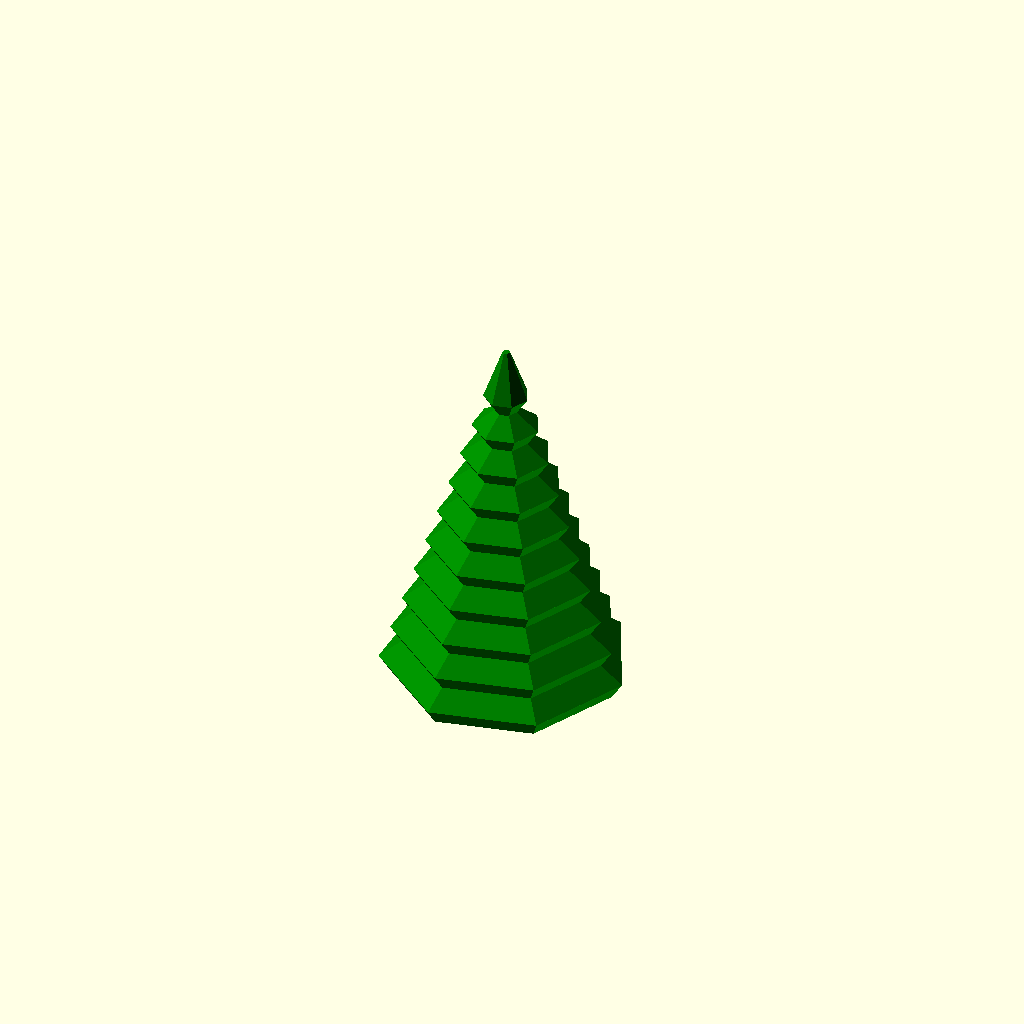
Cell 1: the model at its default parameters.
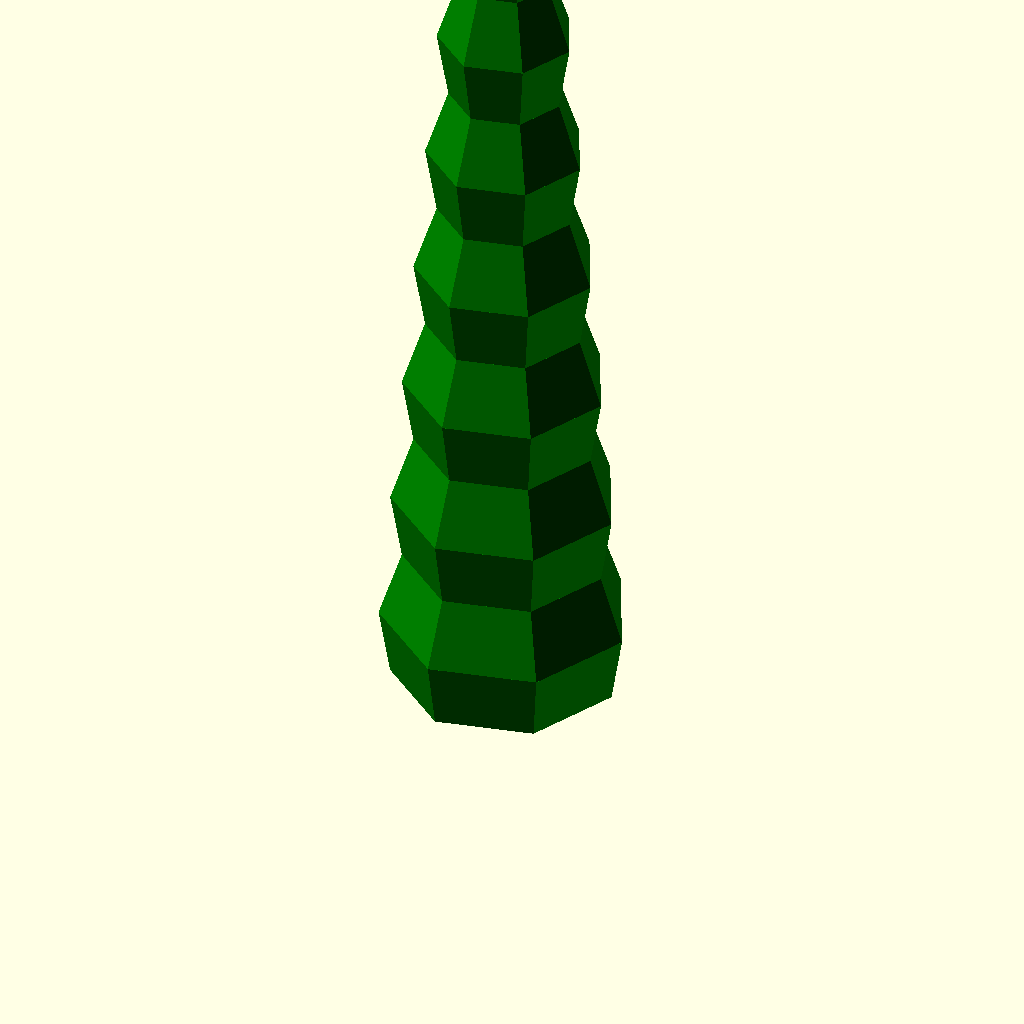
Cell 2: the same model with tree_height_in_millimeter = 400.
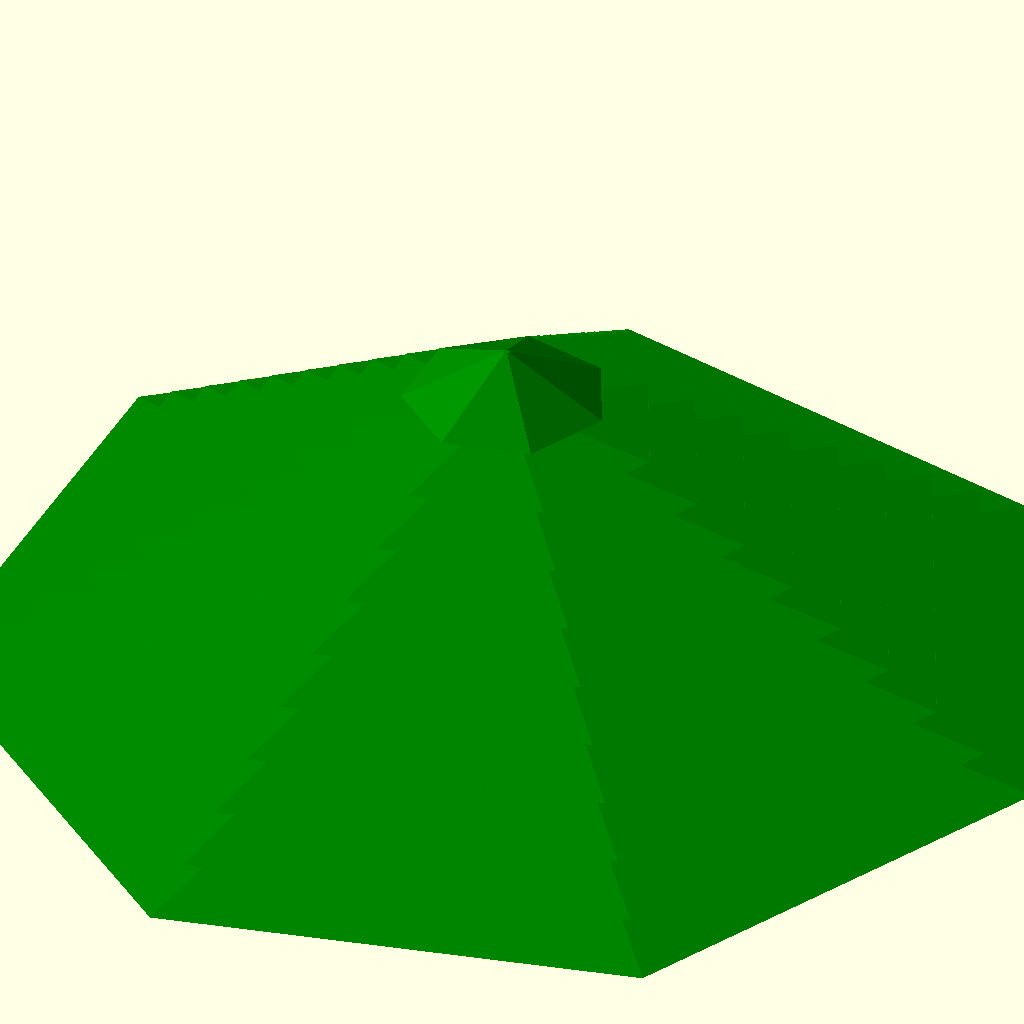
Cell 3: tree_bottom_diameter_in_millimeter = 300 (everything else at default).
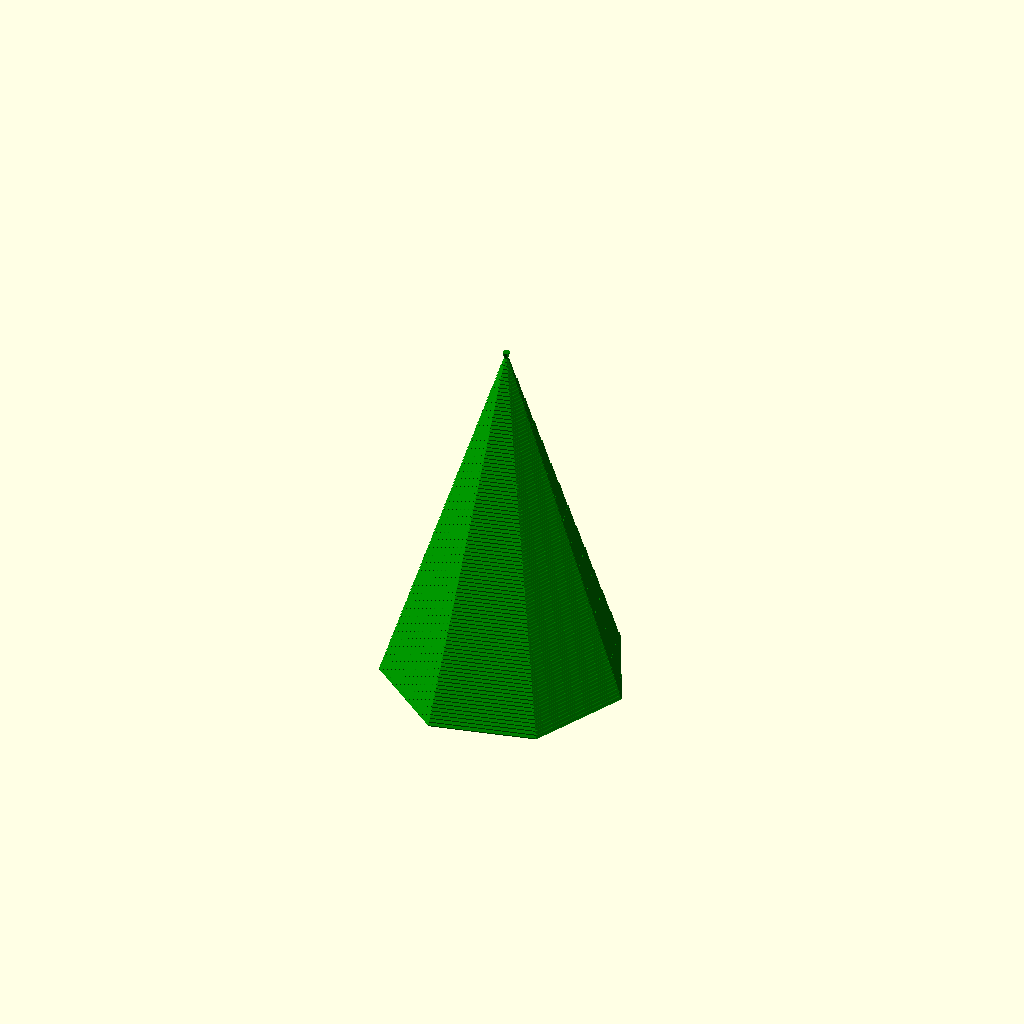
Cell 4: the same model with tree_segments = 100.
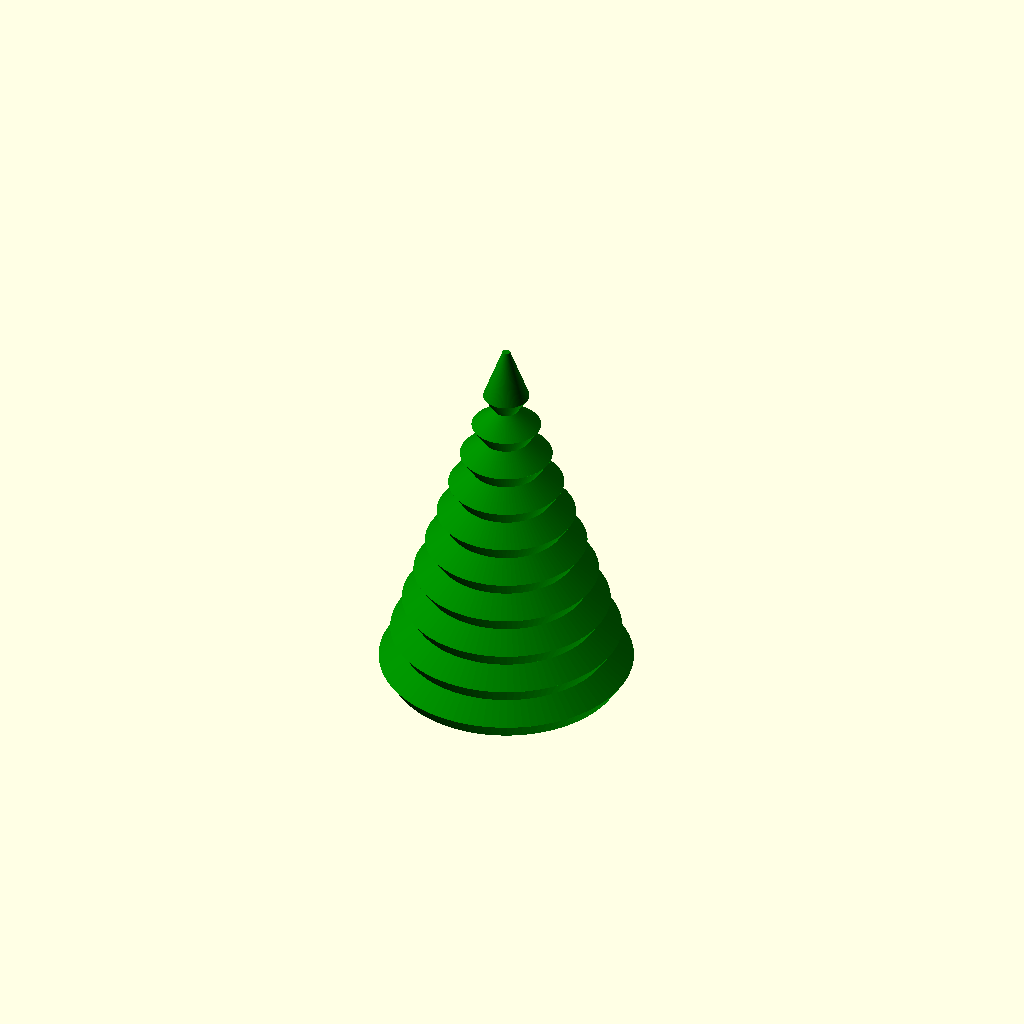
Cell 5 — number_of_sides set to 100, the other parameters unchanged.
One fixed orthographic camera (rotation 55°, 0°, 25°; colour scheme Cornfield) for every cell.
Source of the model, inputs/thingiverse/files/thing-2694509/files/customizable-christmas-tree.scad:
/*
 * Customizable Christmas Tree - https://www.thingiverse.com/thing:2694509
 * by Dennis Hofmann - https://www.thingiverse.com/mightynozzle/about
 * created 2017-12-06
 * version v1.0
 *
 * Changelog
 * --------------
 * v1.0:
 *      - final design
 * --------------
 * 
 * This work is licensed under the Creative Commons - Attribution - NonCommercial - ShareAlike license.
 * https://creativecommons.org/licenses/by-nc-sa/3.0/
 */


 // Parameter Section //
//-------------------//

// The height of the Tree.
tree_height_in_millimeter = 100; //[10:400]

// The bottom diameter of the Tree. Please ensure in the preview, that the angle of the segments are not too flat. You can correct it by decreasing the diameter and/or increasing the height Otherwise it will cause print fails if you are using vase mode or zero infill!
tree_bottom_diameter_in_millimeter = 66; //[10:300]

// Number of segments.
tree_segments = 10; //[3:100]

// Set the number of sides. A value between 3 and 10 looks like a low poly Tree. Greater than 24 looks like a round tree.
number_of_sides = 7;  //[3:100]

/* [Hidden] */
segment_h = tree_height_in_millimeter / (tree_segments + 1);
half_segment_h = segment_h / 2;
segment_w = tree_bottom_diameter_in_millimeter / (tree_segments + 1);
tree_d = tree_bottom_diameter_in_millimeter;


 // Program Section //
//-----------------//

color("green")
for(segment = [0:1:tree_segments - 1]) {
    bottom_d = tree_d - segment_w * (segment + 1) > 0 ? tree_d - segment_w * (segment + 1) : 2;
    middle_d = tree_d - segment_w * segment > 0 ? tree_d - segment_w * segment : 2;
    top_d = tree_d - segment_w * (segment + 2) > 0 ? tree_d - segment_w * (segment + 2) : 2;
    dynamic_half_segment_h = segment == tree_segments - 1 ? half_segment_h * 3 : half_segment_h;
    translate([0, 0, segment_h * segment]) {        
        cylinder(d1 = bottom_d, d2 = middle_d, h = half_segment_h, $fn = number_of_sides);
        translate([0, 0, half_segment_h]) {
            cylinder(d1 = middle_d, d2 = top_d, h = dynamic_half_segment_h, $fn = number_of_sides);
        }
    }
}
Parameter table extracted from the source (name, type, default, range or options):
tree_height_in_millimeter: number, default 100, range 10 to 400
tree_bottom_diameter_in_millimeter: number, default 66, range 10 to 300
tree_segments: number, default 10, range 3 to 100
number_of_sides: number, default 7, range 3 to 100
